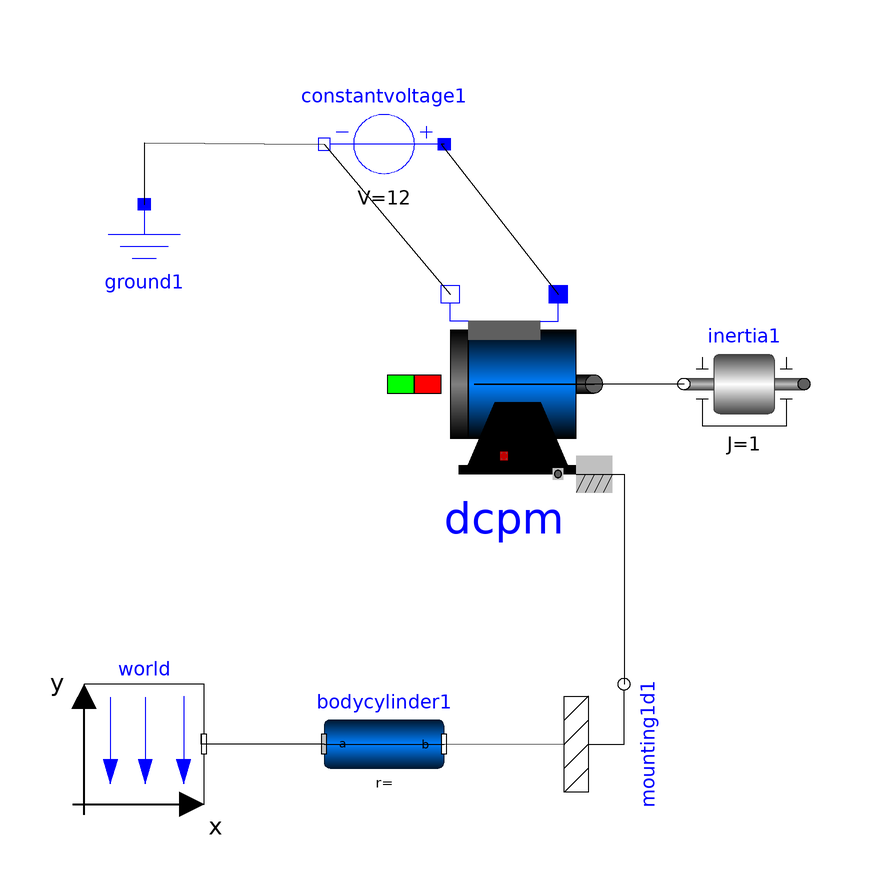

Above is the diagram view of the following Modelica model: its components placed by their Placement annotations and its connect equations drawn as lines.

model Prova5
  Modelica.Electrical.Analog.Basic.Ground ground1 annotation(Placement(visible = true, transformation(origin = {-80,60}, extent = {{-10,-10},{10,10}}, rotation = 0)));
  Modelica.Mechanics.Rotational.Components.Inertia inertia1(J = 1) annotation(Placement(visible = true, transformation(origin = {20,40}, extent = {{10,-10},{-10,10}}, rotation = 0)));
  inner Modelica.Mechanics.MultiBody.World world annotation(Placement(visible = true, transformation(origin = {-80,-20}, extent = {{-10,-10},{10,10}}, rotation = 0)));
  Modelica.Mechanics.MultiBody.Parts.BodyCylinder bodycylinder1 annotation(Placement(visible = true, transformation(origin = {-40,-20}, extent = {{-10,-10},{10,10}}, rotation = 0)));
  Modelica.Mechanics.MultiBody.Parts.Mounting1D mounting1d1 annotation(Placement(visible = true, transformation(origin = {0,-20}, extent = {{10,-10},{-10,10}}, rotation = -90)));
  Modelica.Electrical.Machines.BasicMachines.DCMachines.DC_PermanentMagnet dcpm(useSupport = true, Jr = 1) annotation(Placement(visible = true, transformation(origin = {-20,40}, extent = {{-15,-15},{15,15}}, rotation = 0)));
  Modelica.Electrical.Analog.Sources.ConstantVoltage constantvoltage1(V = 12) annotation(Placement(visible = true, transformation(origin = {-40,80}, extent = {{10,-10},{-10,10}}, rotation = 0)));
equation
  connect(bodycylinder1.frame_a,world.frame_b) annotation(Line(points = {{-50,-20},{-70.4268,-20},{-70.4268,-18.2927},{-70.4268,-18.2927}}));
  connect(ground1.p,constantvoltage1.n) annotation(Line(points = {{-80,70},{-79.878,70},{-79.878,80.1829},{-50,80},{-50,80}}));
  connect(constantvoltage1.p,dcpm.pin_ap) annotation(Line(points = {{-30,80},{-30.4878,80},{-11,55},{-11,55}}));
  connect(constantvoltage1.n,dcpm.pin_an) annotation(Line(points = {{-50,80},{-50,80},{-29,55},{-29,55}}));
  connect(dcpm.support,mounting1d1.flange_b) annotation(Line(points = {{-5,25},{0,25},{0,-10.061},{0,-10.061}}));
  connect(inertia1.flange_b,dcpm.flange) annotation(Line(points = {{10,40},{-25,40},{-5,40},{-5,40}}));
  connect(mounting1d1.frame_a,bodycylinder1.frame_b) annotation(Line(points = {{-10,-20},{-10,-20.122},{-50,-20},{-30,-20}}));
  annotation(Icon(coordinateSystem(extent = {{-100,-100},{100,100}}, preserveAspectRatio = true, initialScale = 0.1, grid = {2,2})), Diagram(coordinateSystem(extent = {{-100,-100},{100,100}}, preserveAspectRatio = true, initialScale = 0.1, grid = {2,2})));
end Prova5;